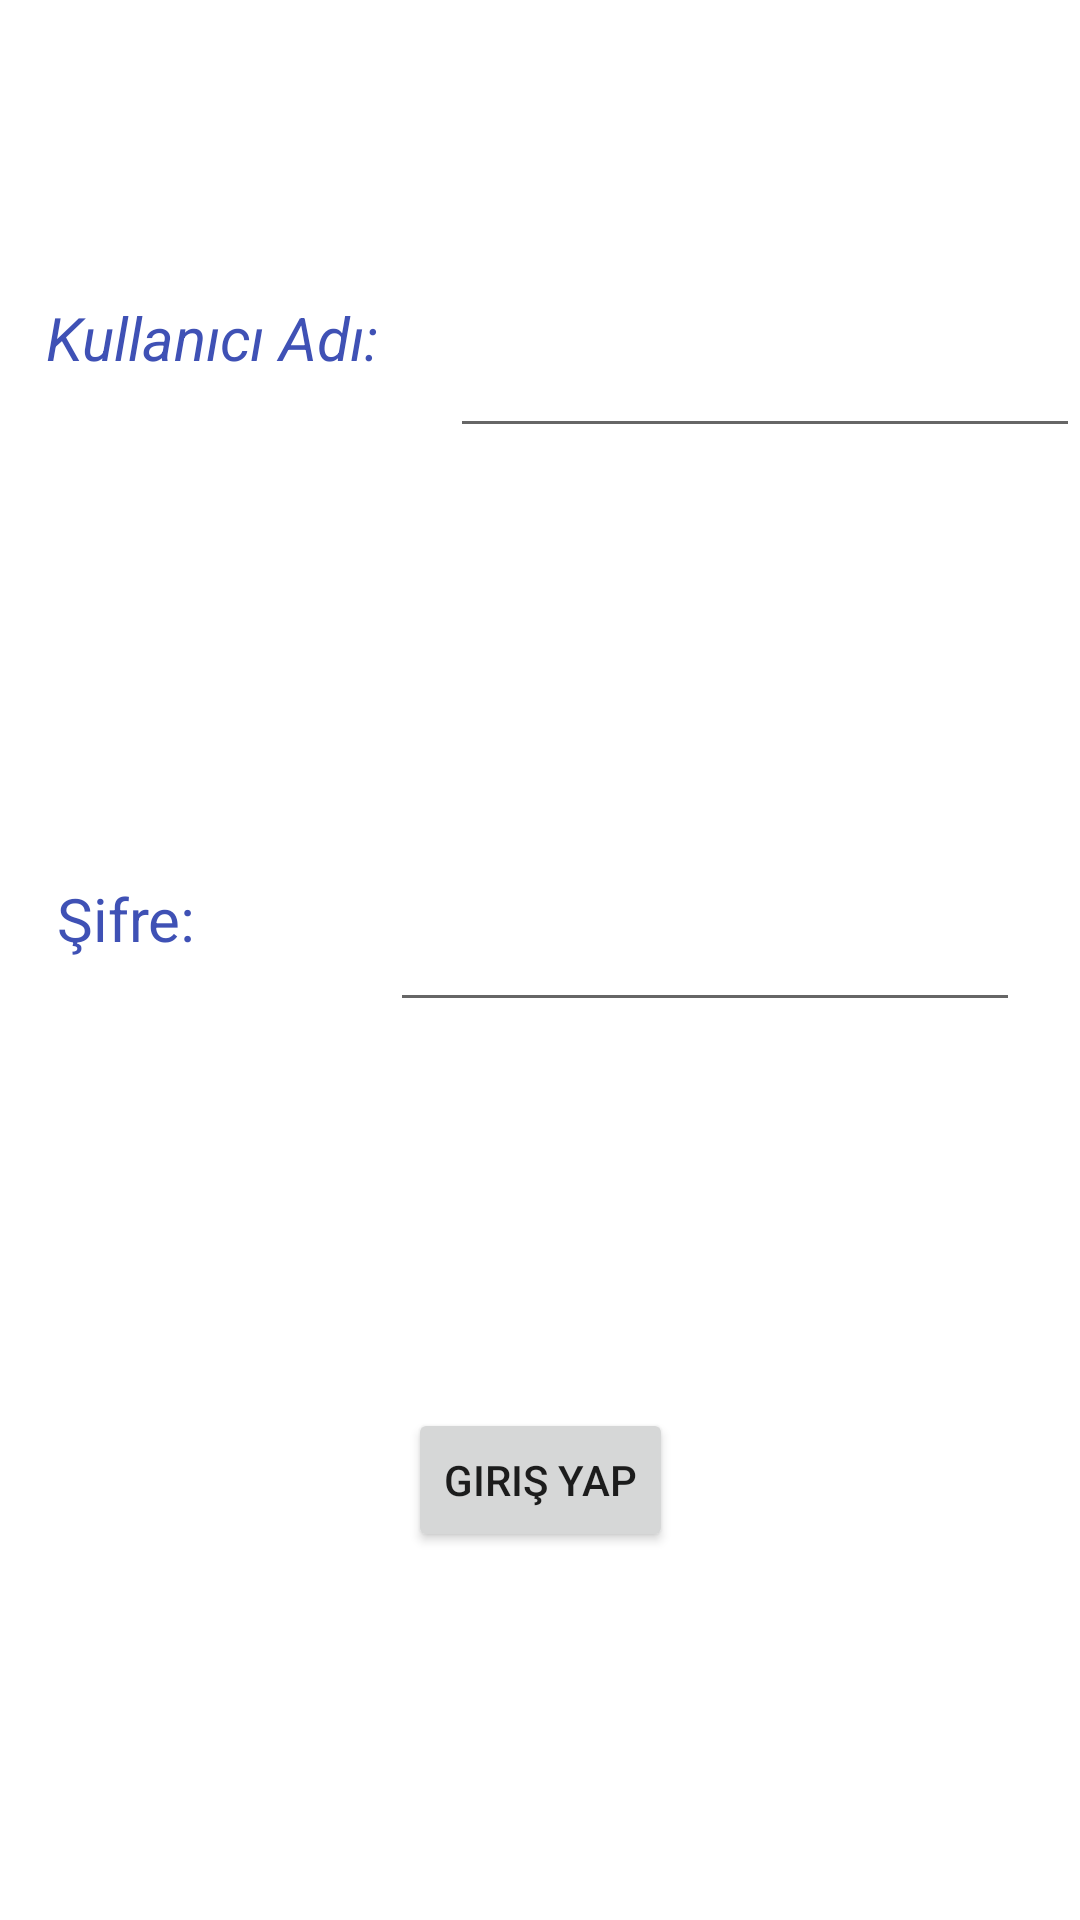

Produce the Android XML layout that renders to this screen, including the resource entries it uses.
<!-- AndroidManifest.xml: application theme Theme.YeniProje -->
<!-- res/layout/activity_main2.xml -->
<?xml version="1.0" encoding="utf-8"?>
<androidx.constraintlayout.widget.ConstraintLayout xmlns:android="http://schemas.android.com/apk/res/android"
	xmlns:app="http://schemas.android.com/apk/res-auto"
	xmlns:tools="http://schemas.android.com/tools"
	android:layout_width="match_parent"
	android:layout_height="match_parent"
	tools:context=".MainActivity2">

	<TextView
		android:id="@+id/textView2"
		android:layout_width="142dp"
		android:layout_height="72dp"
		android:layout_marginStart="16dp"
		android:text="Kullanıcı Adı:"
		android:textColor="#3F51B5"
		android:textSize="20sp"
		android:textStyle="italic"
		app:layout_constraintBottom_toTopOf="@+id/textView3"
		app:layout_constraintEnd_toStartOf="@+id/kullaniciadiText"
		app:layout_constraintHorizontal_bias="0.107"
		app:layout_constraintStart_toStartOf="parent"
		app:layout_constraintTop_toTopOf="parent"
		app:layout_constraintVertical_bias="0.448" />

	<EditText
		android:id="@+id/kullaniciadiText"
		android:layout_width="wrap_content"
		android:layout_height="wrap_content"
		android:ems="10"
		android:inputType="textPersonName"
		app:layout_constraintBottom_toTopOf="@+id/sifreText"
		app:layout_constraintEnd_toEndOf="parent"
		app:layout_constraintTop_toTopOf="parent"
		app:layout_constraintVertical_bias="0.419" />

	<TextView
		android:id="@+id/textView3"
		android:layout_width="0dp"
		android:layout_height="55dp"
		android:layout_marginStart="19dp"
		android:layout_marginEnd="20dp"
		android:text="Şifre:"
		android:textColor="#3F51B5"
		android:textSize="20sp"
		app:layout_constraintBottom_toBottomOf="parent"
		app:layout_constraintEnd_toStartOf="@+id/sifreText"
		app:layout_constraintStart_toStartOf="parent"
		app:layout_constraintTop_toTopOf="parent" />

	<EditText
		android:id="@+id/sifreText"
		android:layout_width="wrap_content"
		android:layout_height="wrap_content"
		android:layout_marginEnd="20dp"
		android:ems="10"
		android:inputType="textPassword"
		app:layout_constraintBottom_toBottomOf="parent"
		app:layout_constraintEnd_toEndOf="parent"
		app:layout_constraintStart_toEndOf="@+id/textView3"
		app:layout_constraintTop_toTopOf="parent" />

	<Button
		android:id="@+id/girisyap2"
		android:layout_width="wrap_content"
		android:layout_height="wrap_content"
		android:onClick="girisyap2"
		android:text="Giriş Yap"
		app:layout_constraintBottom_toBottomOf="parent"
		app:layout_constraintEnd_toEndOf="parent"
		app:layout_constraintStart_toStartOf="parent"
		app:layout_constraintTop_toTopOf="parent"
		app:layout_constraintVertical_bias="0.793" />
</androidx.constraintlayout.widget.ConstraintLayout>
<!-- resources referenced by this layout -->
<resources>
  <style name="Theme.YeniProje" parent="Theme.MaterialComponents.DayNight.DarkActionBar">
  		
  		<item name="colorPrimary">@color/purple_500</item>
  		<item name="colorPrimaryVariant">@color/purple_700</item>
  		<item name="colorOnPrimary">@color/white</item>
  		
  		<item name="colorSecondary">@color/teal_200</item>
  		<item name="colorSecondaryVariant">@color/teal_700</item>
  		<item name="colorOnSecondary">@color/black</item>
  		
  		<item name="android:statusBarColor" tools:targetApi="l">?attr/colorPrimaryVariant</item>
  		
  	</style>
  <!-- not gathered from this repository: default colours our renderer supplied (Android Studio template values) -->
  <color name="purple_500">#FF6200EE</color>
  <color name="purple_700">#FF3700B3</color>
  <color name="teal_200">#FF03DAC5</color>
  <color name="teal_700">#FF018786</color>
  <color name="black">#FF000000</color>
  <color name="white">#FFFFFFFF</color>
</resources>
